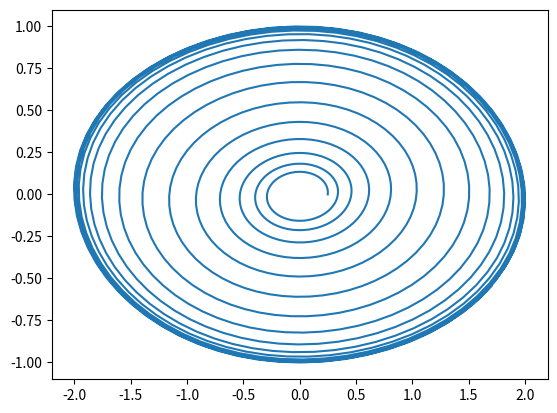

Recreate this plot in Python. (Note: this script raises an exception after producing the figure.)
import numpy as np

from scipy.integrate import solve_ivp

import matplotlib.pyplot as plt

def dynsys(t, u, ϵ):

    # --> Unpack variables.
    x, z = u

    # --> Governing equations.
    dx = (x - x**3/3 - z) / ϵ
    dz = ϵ * x

    return dx, dz





def main():

    # -->
    tspan = (0, 100)
    x0 = [0.25, 0]
    t = np.linspace(*tspan, 1024)
    ϵ = 10

    # --> Simulate the system.
    output = solve_ivp(
        lambda t, x : dynsys(t, x, ϵ),
        tspan,
        x0,
        t_eval=t
        )

    x = output["y"]
    x[0] /= 0.5 * x[0].max()
    x[1] /= x[1].max()
    t = t/t.max() * 6.5

    plt.plot(x[0], x[1])
    plt.show()

    np.savetxt("../traj_1.txt", np.asarray([t, x[0]/x[0].max()]).T)
    np.savetxt("../phase_portrait_1.txt", x.T)





    tspan = (0, 50)
    t = np.linspace(*tspan, 1024)
    ϵ = 1

    # --> Simulate the system.
    output = solve_ivp(
        lambda t, x : dynsys(t, x, ϵ),
        tspan,
        x0,
        t_eval=t
        )

    x = output["y"]
    x[0] /= 0.5 * x[0].max()
    x[1] /= x[1].max()
    t = t/t.max() * 6.5

    plt.plot(x[0], x[1])
    plt.show()

    np.savetxt("../traj_2.txt", np.asarray([t, x[0]/x[0].max()]).T)
    np.savetxt("../phase_portrait_2.txt", x.T)


    tspan = (0, 100)
    t = np.linspace(*tspan, 1024)
    ϵ = 0.1

    # --> Simulate the system.
    output = solve_ivp(
        lambda t, x : dynsys(t, x, ϵ),
        tspan,
        x0,
        t_eval=t
        )

    x = output["y"]
    print(output["y"].max(axis=1))
    x[0] /= 0.5 * x[0].max()
    x[1] /= x[1].max()
    t = t/t.max() * 6.5

    plt.plot(x[0], x[1])
    plt.show()

    np.savetxt("../traj_3.txt", np.asarray([t, x[0]/x[0].max()]).T)
    np.savetxt("../phase_portrait_3.txt", x.T)

    dx = np.array([dynsys(0, x, ϵ) for x in output["y"].T])
    print(dx.shape)

    plt.plot(dx[:, 0])
    plt.show()


if __name__ == "__main__":

    main()
